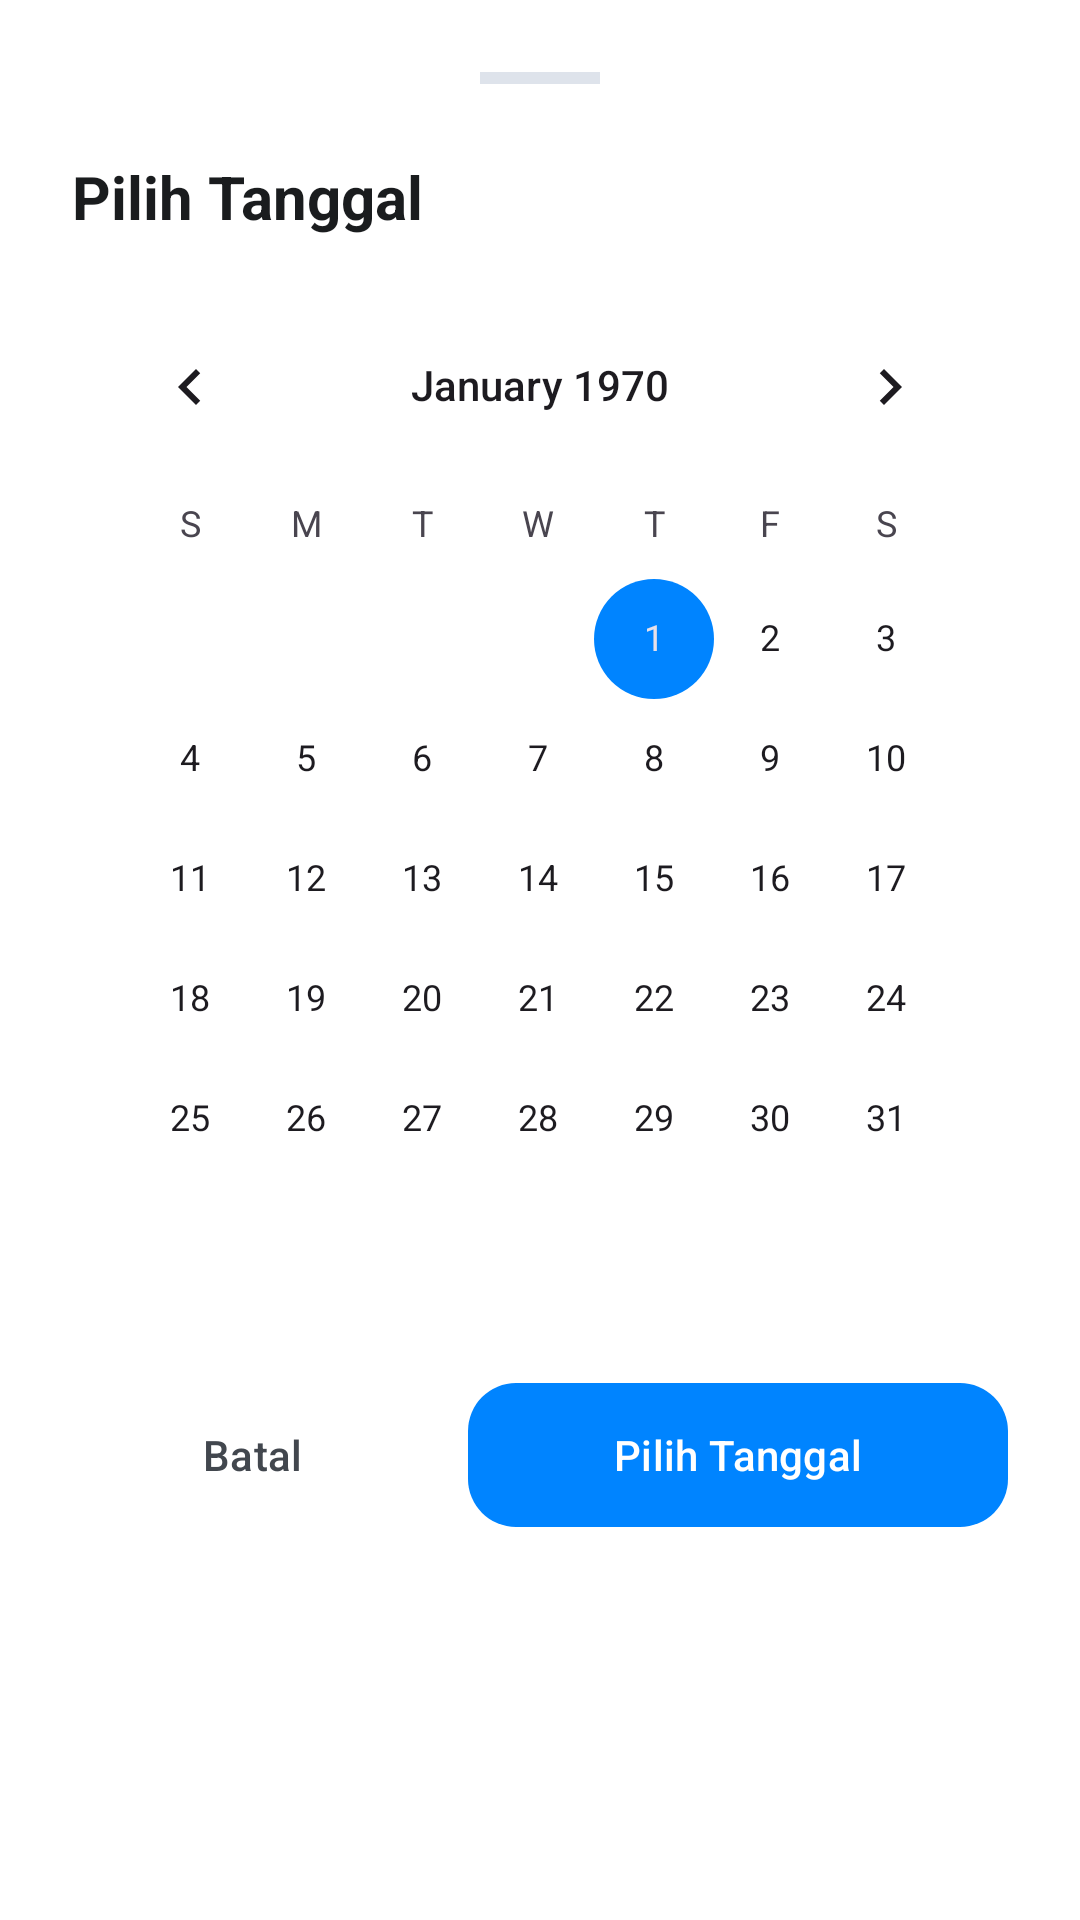

Layout XML and referenced resources for this Android screen:
<!-- AndroidManifest.xml: application theme Theme.AbsenRenang -->
<!-- res/layout/dialog_custom_date_picker.xml -->
<?xml version="1.0" encoding="utf-8"?>
<LinearLayout xmlns:android="http://schemas.android.com/apk/res/android"
    xmlns:app="http://schemas.android.com/apk/res-auto"
    android:layout_width="match_parent"
    android:layout_height="wrap_content"
    android:background="@drawable/bg_bottom_sheet"
    android:backgroundTint="@color/white"
    android:orientation="vertical"
    android:padding="24dp">

    <View
        android:layout_width="40dp"
        android:layout_height="4dp"
        android:layout_gravity="center_horizontal"
        android:layout_marginBottom="24dp"
        android:background="@color/divider" />

    <TextView
        android:layout_width="wrap_content"
        android:layout_height="wrap_content"
        android:text="Pilih Tanggal"
        android:textColor="@color/text_primary"
        android:textSize="20sp"
        android:textStyle="bold" />

    <CalendarView
        android:id="@+id/calendarView"
        android:layout_width="match_parent"
        android:layout_height="wrap_content"
        android:layout_marginTop="16dp" />

    <LinearLayout
        android:layout_width="match_parent"
        android:layout_height="wrap_content"
        android:layout_marginTop="24dp"
        android:orientation="horizontal">

        <com.google.android.material.button.MaterialButton
            android:id="@+id/btnCancel"
            style="@style/Widget.Material3.Button.TextButton"
            android:layout_width="0dp"
            android:layout_height="56dp"
            android:layout_weight="1"
            android:text="Batal"
            android:textColor="@color/text_secondary" />

        <com.google.android.material.button.MaterialButton
            android:id="@+id/btnSelect"
            android:layout_width="0dp"
            android:layout_height="56dp"
            android:layout_marginStart="12dp"
            android:layout_weight="1.5"
            android:text="Pilih Tanggal"
            app:cornerRadius="16dp" />
    </LinearLayout>

</LinearLayout>
<!-- resources referenced by this layout -->
<resources>
  <color name="divider">#DEE3EB</color>
  <color name="text_primary">#1A1C1E</color>
  <color name="text_secondary">#42474E</color>
  <color name="white">#FFFFFFFF</color>
  <style name="Theme.AbsenRenang" parent="Base.Theme.AbsenRenang" />
  <style name="Base.Theme.AbsenRenang" parent="Theme.Material3.Light.NoActionBar">
          <item name="colorPrimary">@color/primary_blue</item>
          <item name="colorSurface">@color/white</item>
          <item name="colorSurfaceVariant">@color/white</item>
          <item name="colorSurfaceContainer">@color/white</item>
          <item name="android:colorBackground">@color/background</item>
  
          
          <item name="colorSecondary">@color/primary_blue</item>
          <item name="colorTertiary">@color/primary_blue</item>
          <item name="materialAlertDialogTheme">@style/Theme.App.AlertDialog</item>
      </style>
  <color name="primary_blue">#0084FF</color>
  <color name="background">#FFFFFF</color>
  <style name="Theme.App.AlertDialog" parent="ThemeOverlay.Material3.MaterialAlertDialog">
          <item name="colorSurface">@color/white</item>
          <item name="colorSurfaceVariant">@color/white</item>
          <item name="colorSurfaceContainerHigh">@color/white</item>
          <item name="colorSurfaceContainerHighest">@color/white</item>
          <item name="android:backgroundTint">@color/white</item>
      </style>
</resources>
